Run: headless pygame with SDL's dummy video driver; simulated clock (each Clock.tick advances the game by its frame time, no real sleeping); random seed 0; keys injected as events and as key.get_pressed() state; mouse plan: one left click at the window centre at the start of phase 2, then a move to the lower-right quarter at the start of phase 3.
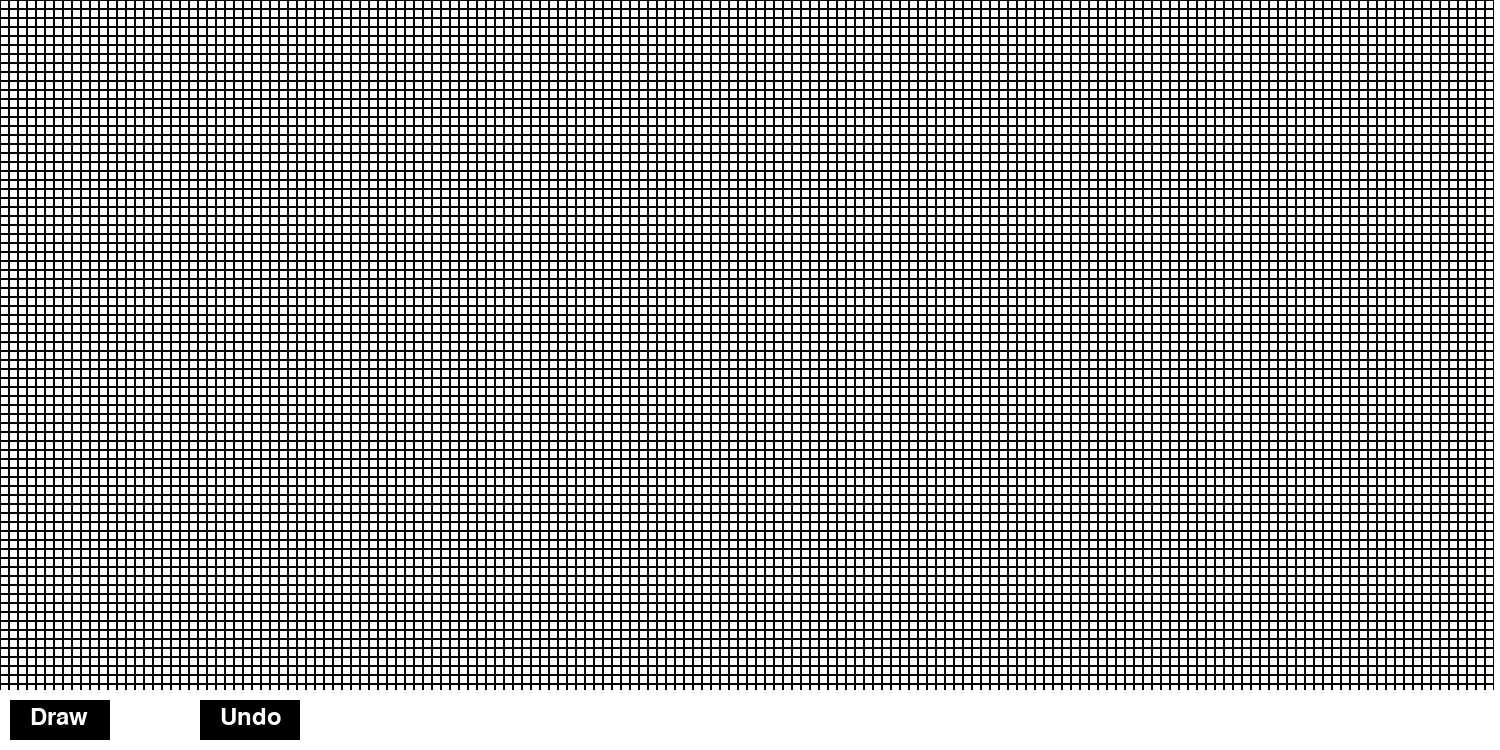
Frame 1 of 4 · flips 1–60 · no input
Frame 2 of 4 · flips 61–180 · clicked the window centre · tapped SPACE, RETURN · held RIGHT (→), D · screen unchanged from frame 1, image omitted
Frame 3 of 4 · flips 181–300 · moved the mouse to the lower-right quarter · held DOWN (↓), S · screen unchanged from frame 2, image omitted
Frame 4 of 4 · flips 301–420 · held LEFT (←), A, UP (↑), W · screen unchanged from frame 3, image omitted

The pygame program that drew these frames:

import pygame
from copy import deepcopy
# Initialize Pygame
pygame.init()

# Constants
WIDTH, HEIGHT = 1500, 750
GRID_SIZE = 9
ROWS, COLS = HEIGHT // GRID_SIZE, WIDTH // GRID_SIZE
BLACK = (0, 0, 0)
RED = (255, 0, 0)
WHITE = (255, 255, 255)

# Create a separate section for the draw button
BUTTON_SECTION_HEIGHT = 60
GRID_SECTION_HEIGHT = HEIGHT - BUTTON_SECTION_HEIGHT

# Initialize the screen
screen = pygame.display.set_mode((WIDTH, HEIGHT))
pygame.display.set_caption("Grid Drawing")

# Grid state
grid = [[WHITE for _ in range(COLS)] for _ in range(ROWS)]
drawing = False
prev_status = False
grid_states = []

# Function to draw the grid
def draw_grid():
    for row in range(ROWS):
        for col in range(COLS):
            pygame.draw.rect(screen, grid[row][col], (col * GRID_SIZE, row * GRID_SIZE, GRID_SIZE, GRID_SIZE))
            pygame.draw.rect(screen, BLACK, (col * GRID_SIZE, row * GRID_SIZE, GRID_SIZE, GRID_SIZE), 1)

# Main game loop
running = True
while running:
    screen.fill(WHITE)
    draw_grid()
    pygame.draw.rect(screen, WHITE, (0, GRID_SECTION_HEIGHT, WIDTH, BUTTON_SECTION_HEIGHT))

    drawBtnCoord = 10, GRID_SECTION_HEIGHT + 10
    draw_button = pygame.draw.rect(screen, RED if drawing else BLACK, (drawBtnCoord[0],drawBtnCoord[1], 100, 40))
    font = pygame.font.Font(None, 36)
    text = font.render("Draw", True, WHITE)
    screen.blit(text, (drawBtnCoord[0]+20, drawBtnCoord[1]+5))

    undoBtnCoord = 200, GRID_SECTION_HEIGHT + 10
    undo_button = pygame.draw.rect(screen, BLACK, (undoBtnCoord[0],undoBtnCoord[1], 100, 40))
    font = pygame.font.Font(None, 36)
    text = font.render("Undo", True, WHITE)
    screen.blit(text, (undoBtnCoord[0]+20, undoBtnCoord[1]+5))

    for event in pygame.event.get():
        if event.type == pygame.QUIT:
            running = False
        elif event.type == pygame.MOUSEBUTTONDOWN:
            if event.button == 1:  # Left mouse button
                if draw_button.collidepoint(event.pos):
                    drawing = not drawing
                    if drawing:
                        mouse_pos = pygame.mouse.get_pos()
                        row = mouse_pos[1] // GRID_SIZE
                        col = mouse_pos[0] // GRID_SIZE
                        if 0 <= row < ROWS and 0 <= col < COLS:
                            grid[row][col] = BLACK
                elif undo_button.collidepoint(event.pos):
                    grid = grid_states.pop()
                    draw_grid()

        elif event.type == pygame.MOUSEMOTION and drawing and pygame.mouse.get_pressed()[0]:
            if not prev_status:
                grid_states.append(deepcopy(grid))
                prev_status = True
            mouse_pos = pygame.mouse.get_pos()
            row = mouse_pos[1] // GRID_SIZE
            col = mouse_pos[0] // GRID_SIZE
            if 0 <= row < ROWS and 0 <= col < COLS:
                grid[row][col] = BLACK
        else:
            prev_status = False
    pygame.display.flip()

# Quit Pygame
pygame.quit()
